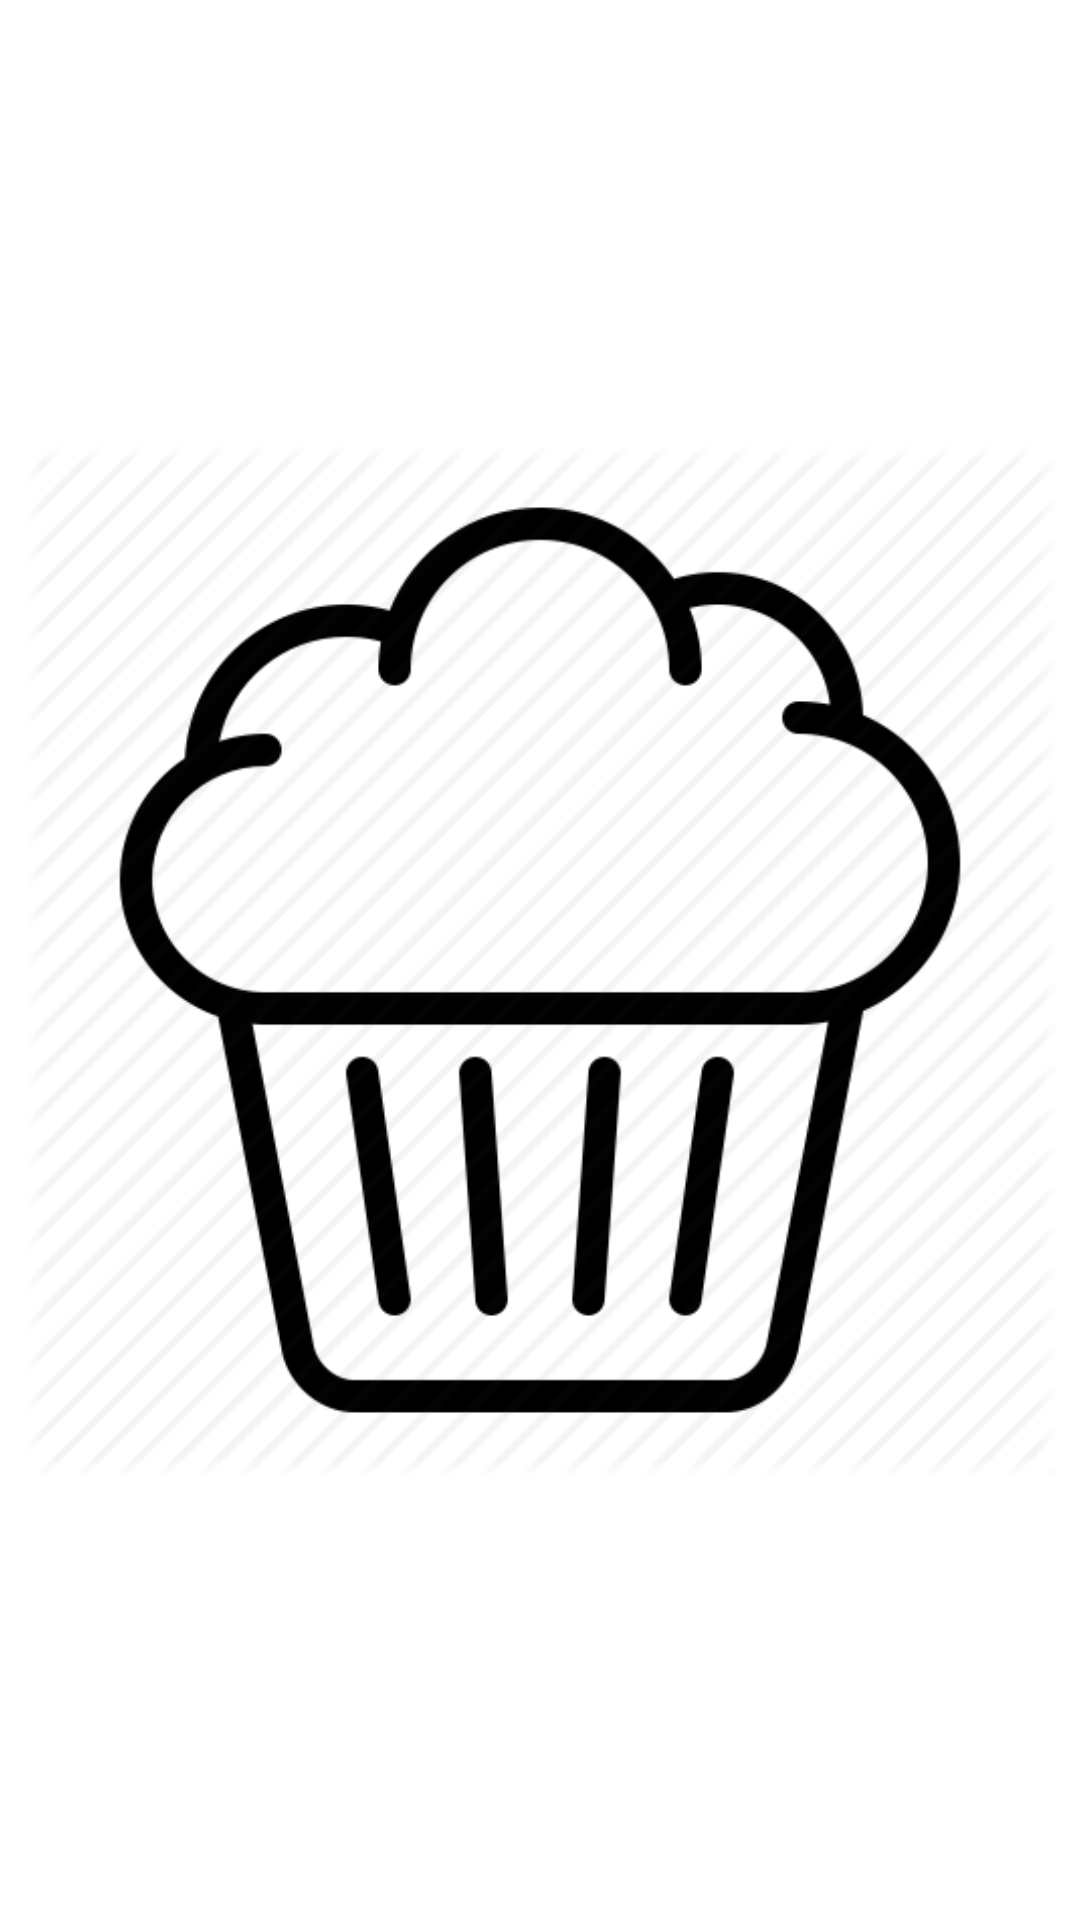

This screen was rendered from an Android layout file. Write that file and the resources it references.
<!-- AndroidManifest.xml: application theme AppTheme -->
<!-- res/layout/baking_widget.xml -->
<RelativeLayout xmlns:android="http://schemas.android.com/apk/res/android"
    android:layout_width="match_parent"
    android:layout_height="match_parent"
    android:background="#FFF"
    android:padding="@dimen/widget_margin">

    <ImageView
        android:id="@+id/iv_widget_muffin"
        android:layout_width="wrap_content"
        android:layout_height="wrap_content"
        android:layout_centerHorizontal="true"
        android:layout_centerVertical="true"
        android:layout_margin="8dp"
        android:src="@drawable/app_icon" />

</RelativeLayout>
<!-- resources referenced by this layout -->
<resources>
  <!-- drawable app_icon: png bitmap (drawable, 25864 bytes) -->
  <style name="AppTheme" parent="Theme.MaterialComponents">
          
          <item name="colorPrimary">@color/colorPrimary</item>
          <item name="colorPrimaryDark">@color/colorPrimaryDark</item>
          <item name="colorAccent">@color/colorAccent</item>
      </style>
  <!-- not gathered from this repository: default colours our renderer supplied (Android Studio template values) -->
  <color name="colorPrimary">#FF6200EE</color>
  <color name="colorPrimaryDark">#FF3700B3</color>
  <color name="colorAccent">#FF03DAC5</color>
</resources>
